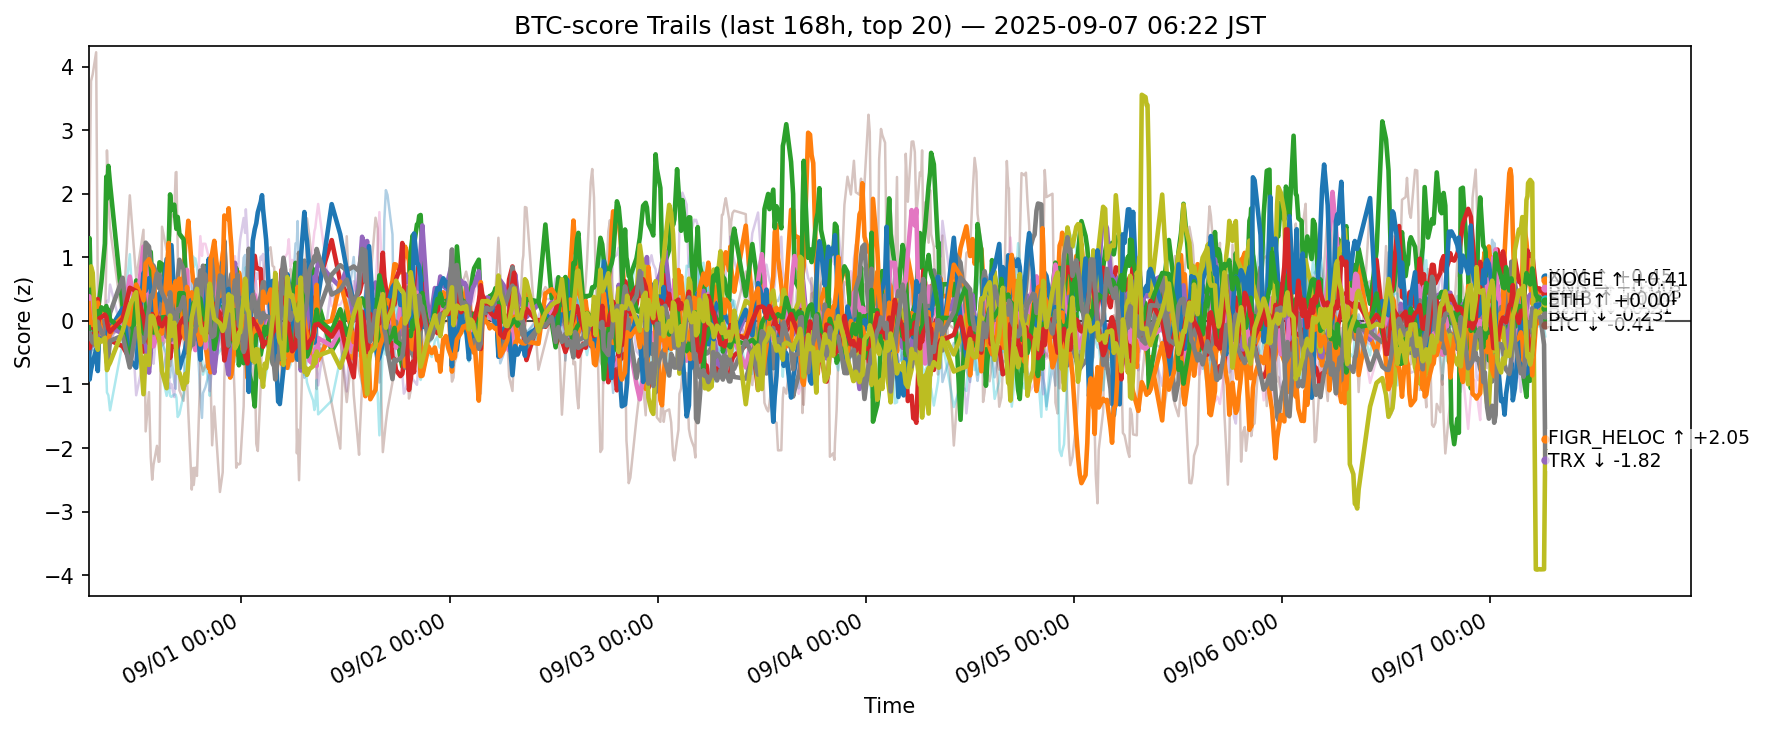

The data file committed next to this chart (first rows):
ts, side, symbol, score
2025-08-30 21:23:00.163515+00:00, btc, ADA, -0.4194
2025-08-30 21:23:00.163515+00:00, btc, AVAX, 0.04933
2025-08-30 21:23:00.163515+00:00, btc, BCH, 1.138
2025-08-30 21:23:00.163515+00:00, btc, BNB, 0.07675
2025-08-30 21:23:00.163515+00:00, btc, BTC, -0.5346
2025-08-30 21:23:00.163515+00:00, btc, CRO, 0.7239
2025-08-30 21:23:00.163515+00:00, btc, DOGE, 0.3897
2025-08-30 21:23:00.163515+00:00, btc, ETH, -0.5185
2025-08-30 21:23:00.163515+00:00, btc, HBAR, -0.2156
2025-08-30 21:23:00.163515+00:00, btc, HYPE, 0.07047
2025-08-30 21:23:00.163515+00:00, btc, LINK, 0.2776
2025-08-30 21:23:00.163515+00:00, btc, LTC, -0.1015
2025-08-30 21:23:00.163515+00:00, btc, SHIB, -0.2651
2025-08-30 21:23:00.163515+00:00, btc, SOL, -0.08343
2025-08-30 21:23:00.163515+00:00, btc, SUI, 0.1924
2025-08-30 21:23:00.163515+00:00, btc, TON, 0.1698
2025-08-30 21:23:00.163515+00:00, btc, TRX, -0.271
2025-08-30 21:23:00.163515+00:00, btc, UNI, -0.8252
2025-08-30 21:23:00.163515+00:00, btc, XLM, 0.5614
2025-08-30 21:23:00.163515+00:00, btc, XRP, -0.4707
2025-08-30 21:29:22.195321+00:00, btc, ADA, -0.3174
2025-08-30 21:29:22.195321+00:00, btc, AVAX, 0.5014
2025-08-30 21:29:22.195321+00:00, btc, BCH, 1.302
2025-08-30 21:29:22.195321+00:00, btc, BNB, 0.2767
2025-08-30 21:29:22.195321+00:00, btc, BTC, -0.4962
2025-08-30 21:29:22.195321+00:00, btc, CRO, 1.971
2025-08-30 21:29:22.195321+00:00, btc, DOGE, 0.384
2025-08-30 21:29:22.195321+00:00, btc, ETH, -0.3628
2025-08-30 21:29:22.195321+00:00, btc, HBAR, -0.5146
2025-08-30 21:29:22.195321+00:00, btc, HYPE, -0.9228
2025-08-30 21:29:22.195321+00:00, btc, LINK, 0.0998
2025-08-30 21:29:22.195321+00:00, btc, LTC, -0.281
2025-08-30 21:29:22.195321+00:00, btc, SHIB, -0.4299
2025-08-30 21:29:22.195321+00:00, btc, SOL, -0.1183
2025-08-30 21:29:22.195321+00:00, btc, SUI, -0.06264
2025-08-30 21:29:22.195321+00:00, btc, TON, 0.07254
2025-08-30 21:29:22.195321+00:00, btc, TRX, -0.1912
2025-08-30 21:29:22.195321+00:00, btc, UNI, -1.036
2025-08-30 21:29:22.195321+00:00, btc, XLM, 0.7775
2025-08-30 21:29:22.195321+00:00, btc, XRP, -0.7085
2025-08-30 21:39:14.260354+00:00, btc, ADA, -0.4308
2025-08-30 21:39:14.260354+00:00, btc, AVAX, 0.008664
2025-08-30 21:39:14.260354+00:00, btc, BCH, 0.3467
2025-08-30 21:39:14.260354+00:00, btc, BNB, -0.1019
2025-08-30 21:39:14.260354+00:00, btc, BTC, -0.3658
2025-08-30 21:39:14.260354+00:00, btc, CRO, 3.771
2025-08-30 21:39:14.260354+00:00, btc, DOGE, -0.03295
2025-08-30 21:39:14.260354+00:00, btc, ETH, -0.3851
2025-08-30 21:39:14.260354+00:00, btc, HBAR, -0.4682
2025-08-30 21:39:14.260354+00:00, btc, HYPE, -0.7673
2025-08-30 21:39:14.260354+00:00, btc, LINK, -0.06274
2025-08-30 21:39:14.260354+00:00, btc, LTC, -0.2535
2025-08-30 21:39:14.260354+00:00, btc, SHIB, -0.2936
2025-08-30 21:39:14.260354+00:00, btc, SOL, -0.2134
2025-08-30 21:39:14.260354+00:00, btc, SUI, -0.05116
2025-08-30 21:39:14.260354+00:00, btc, TON, -0.2216
2025-08-30 21:39:14.260354+00:00, btc, TRX, -0.2839
2025-08-30 21:39:14.260354+00:00, btc, UNI, -0.5649
2025-08-30 21:39:14.260354+00:00, btc, XLM, 0.8573
2025-08-30 21:39:14.260354+00:00, btc, XRP, -0.5428
... 12,620 more rows
